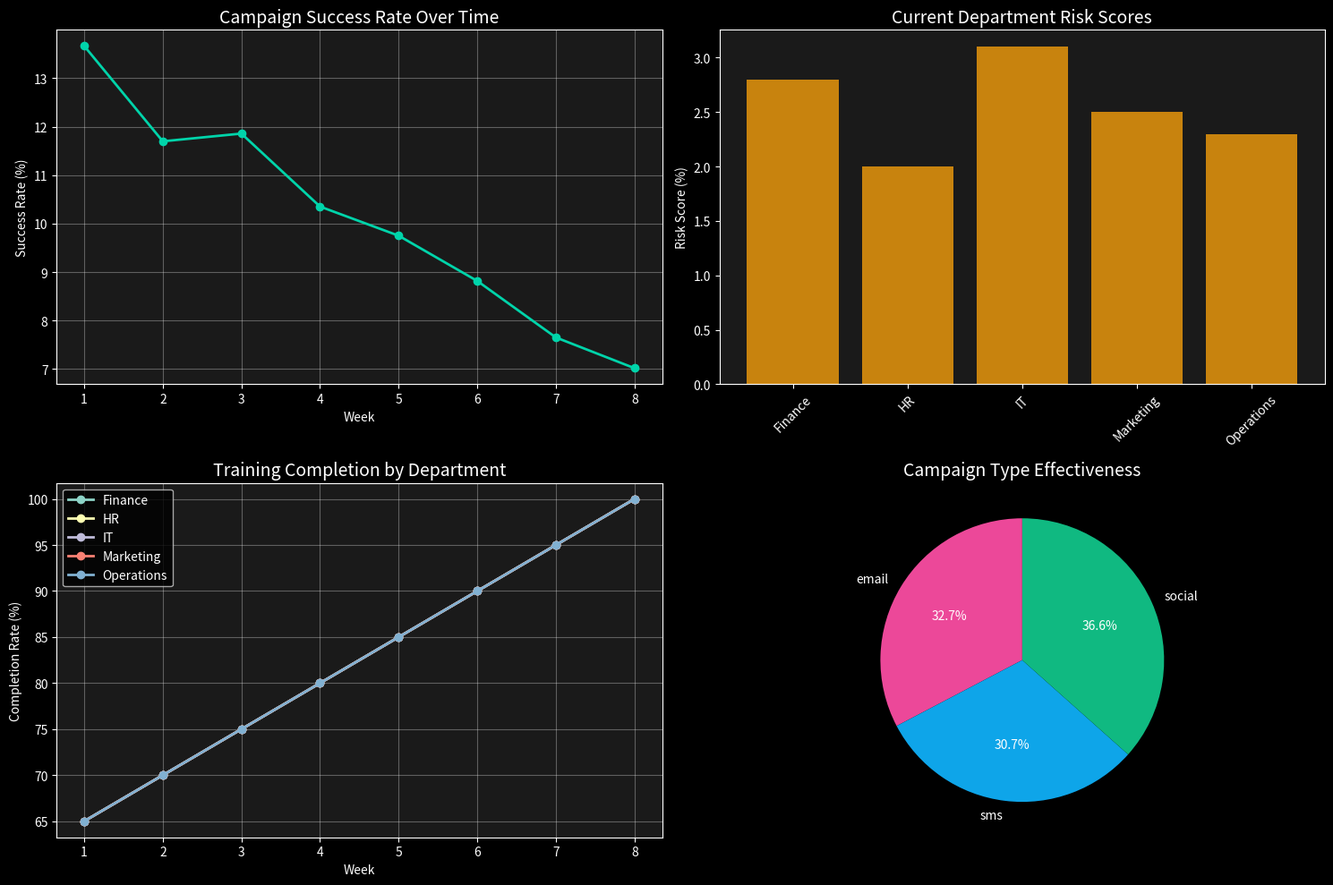

Python code for this plot:
#!/usr/bin/env python3
import pandas as pd
import numpy as np
import matplotlib.pyplot as plt
from datetime import datetime, timedelta
import json

def generate_user_behavior_data():
    # Generate campaign effectiveness data
    weeks = 8
    campaign_data = []
    
    for week in range(1, weeks + 1):
        for campaign in range(3):  # 3 campaigns per week
            base_success = 0.15 - (week * 0.01)  # Improving over time
            success_rate = max(0.03, base_success + np.random.uniform(-0.02, 0.02))
            
            targets = np.random.randint(50, 200)
            clicks = int(targets * success_rate)
            
            campaign_data.append({
                'week': week,
                'campaign_type': np.random.choice(['email', 'social', 'sms']),
                'targets': targets,
                'clicks': clicks,
                'success_rate': success_rate * 100
            })
    
    # Generate department improvement data
    departments = ['Finance', 'HR', 'IT', 'Marketing', 'Operations']
    dept_data = []
    
    for week in range(1, weeks + 1):
        for dept in departments:
            base_risk = {'Finance': 9.2, 'HR': 7.6, 'IT': 9.5, 'Marketing': 8.9, 'Operations': 8.7}[dept]
            improvement = week * 0.8  # 0.8% improvement per week
            current_risk = max(2.0, base_risk - improvement)
            
            dept_data.append({
                'week': week,
                'department': dept,
                'risk_score': current_risk,
                'training_completion': min(100, 60 + week * 5)
            })
    
    # Create visualizations
    plt.style.use('dark_background')
    fig, ((ax1, ax2), (ax3, ax4)) = plt.subplots(2, 2, figsize=(15, 10), facecolor='#1a1a1a')
    
    # 1. Campaign effectiveness over time
    campaign_df = pd.DataFrame(campaign_data)
    weekly_avg = campaign_df.groupby('week')['success_rate'].mean()
    ax1.plot(weekly_avg.index, weekly_avg.values, marker='o', color='#00d4aa', linewidth=2)
    ax1.set_title('Campaign Success Rate Over Time', color='white', fontsize=14)
    ax1.set_xlabel('Week', color='white')
    ax1.set_ylabel('Success Rate (%)', color='white')
    ax1.grid(True, alpha=0.3)
    ax1.set_facecolor('#1a1a1a')
    
    # 2. Department risk scores
    dept_df = pd.DataFrame(dept_data)
    latest_week = dept_df[dept_df['week'] == weeks]
    ax2.bar(latest_week['department'], latest_week['risk_score'], color='#f59e0b', alpha=0.8)
    ax2.set_title('Current Department Risk Scores', color='white', fontsize=14)
    ax2.set_ylabel('Risk Score (%)', color='white')
    ax2.tick_params(axis='x', rotation=45, colors='white')
    ax2.set_facecolor('#1a1a1a')
    
    # 3. Training completion trends
    for dept in departments:
        dept_subset = dept_df[dept_df['department'] == dept]
        ax3.plot(dept_subset['week'], dept_subset['training_completion'], 
                marker='o', label=dept, linewidth=2)
    ax3.set_title('Training Completion by Department', color='white', fontsize=14)
    ax3.set_xlabel('Week', color='white')
    ax3.set_ylabel('Completion Rate (%)', color='white')
    ax3.legend()
    ax3.grid(True, alpha=0.3)
    ax3.set_facecolor('#1a1a1a')
    
    # 4. Campaign type effectiveness
    type_avg = campaign_df.groupby('campaign_type')['success_rate'].mean()
    colors = ['#ec4899', '#0ea5e9', '#10b981']
    ax4.pie(type_avg.values, labels=type_avg.index, autopct='%1.1f%%', 
           colors=colors, startangle=90)
    ax4.set_title('Campaign Type Effectiveness', color='white', fontsize=14)
    
    plt.tight_layout()
    plt.savefig('user_behavior_dashboard.png', facecolor='#1a1a1a', dpi=150)
    plt.close()
    
    # Generate summary statistics
    summary = {
        'total_campaigns': len(campaign_data),
        'avg_success_rate': f"{campaign_df['success_rate'].mean():.1f}%",
        'improvement_trend': f"{(weekly_avg.iloc[0] - weekly_avg.iloc[-1]):.1f}% reduction",
        'best_department': latest_week.loc[latest_week['risk_score'].idxmin(), 'department'],
        'worst_department': latest_week.loc[latest_week['risk_score'].idxmax(), 'department'],
        'avg_training_completion': f"{dept_df[dept_df['week'] == weeks]['training_completion'].mean():.1f}%"
    }
    
    print("User Behavior Analytics Results:")
    print(f"Total Campaigns Analyzed: {summary['total_campaigns']}")
    print(f"Average Success Rate: {summary['avg_success_rate']}")
    print(f"Improvement Trend: {summary['improvement_trend']}")
    print(f"Best Performing Department: {summary['best_department']}")
    print(f"Needs Attention: {summary['worst_department']}")
    print(f"Average Training Completion: {summary['avg_training_completion']}")
    print("\nDashboard saved as 'user_behavior_dashboard.png'")
    
    return json.dumps(summary)

if __name__ == "__main__":
    generate_user_behavior_data()
